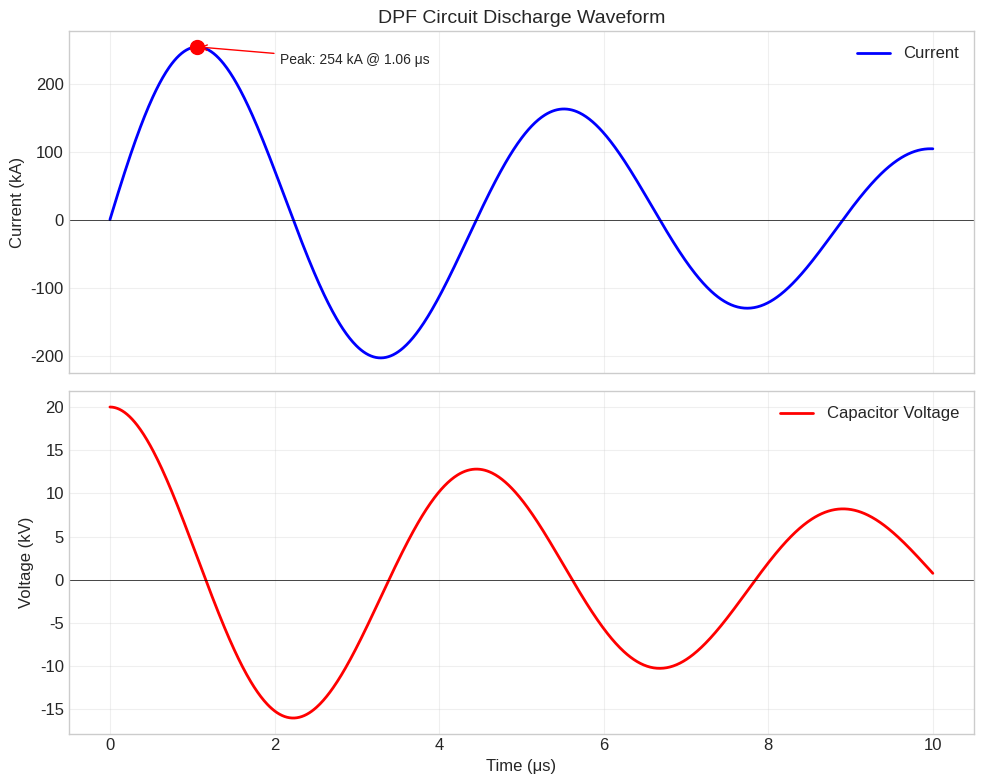
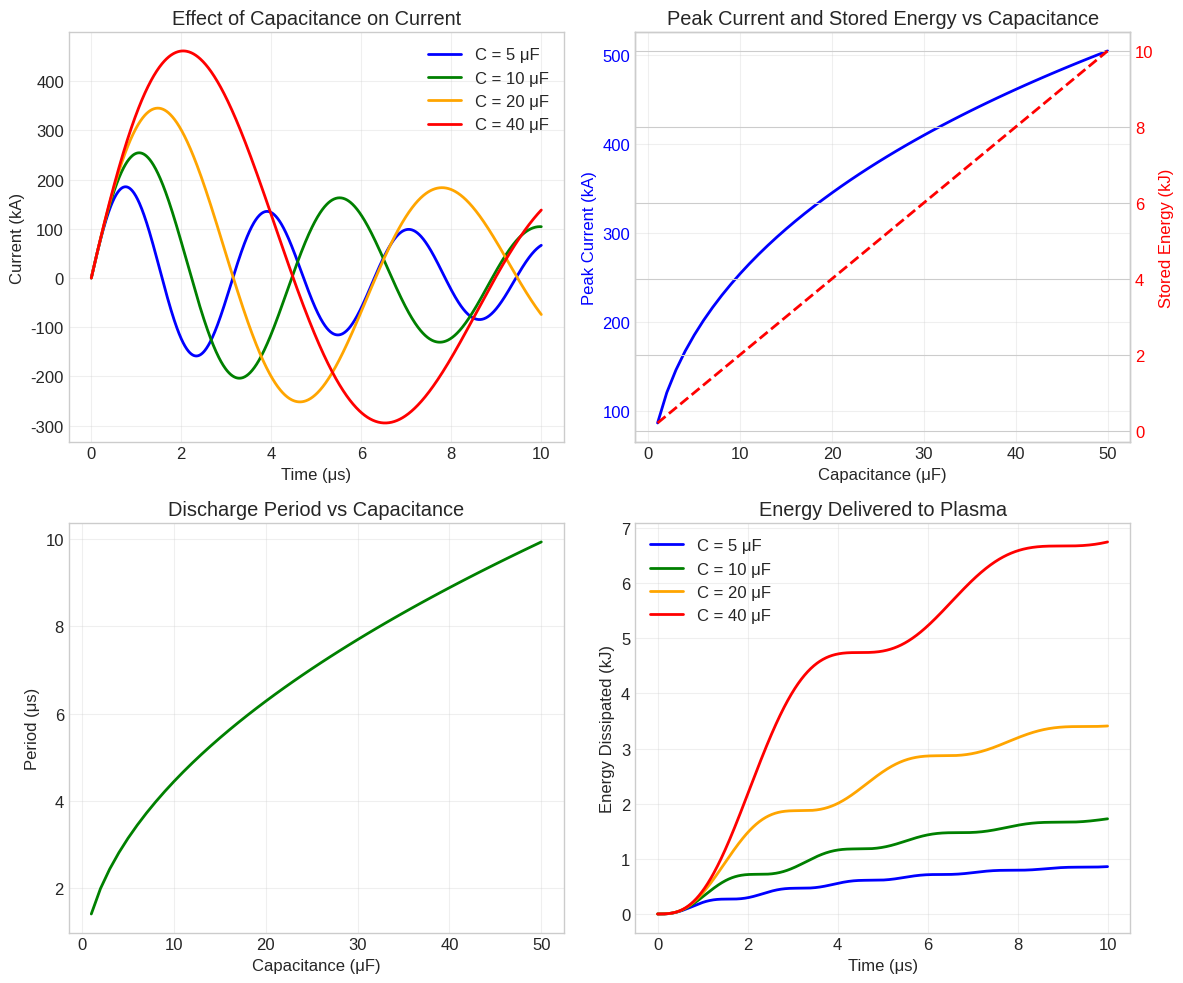
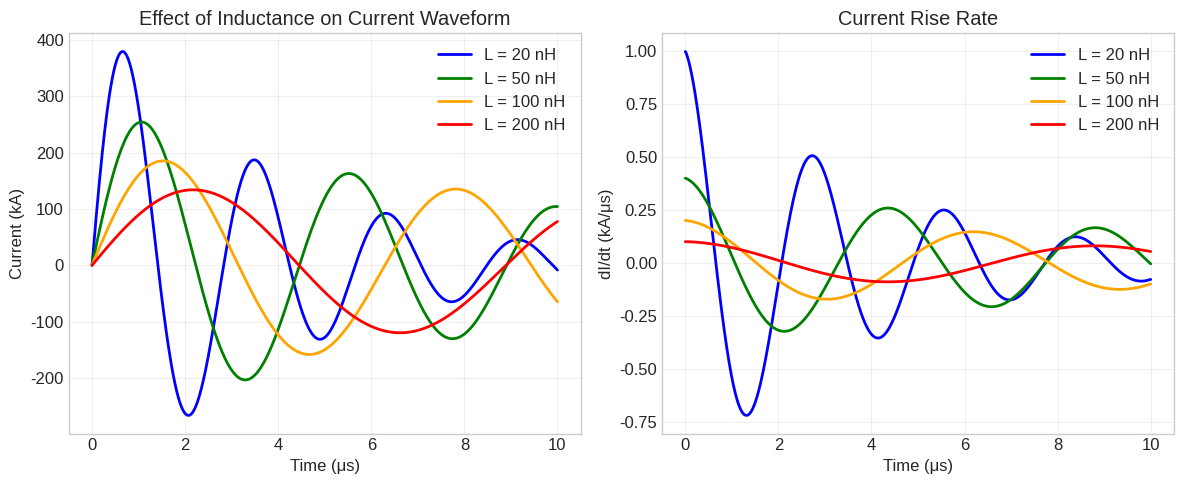

Recreate these plots in Python, in order.
# Standard imports
import numpy as np
import matplotlib.pyplot as plt
from matplotlib.gridspec import GridSpec

# DPF2 imports
try:
    from dpf2.circuit_solver import CircuitSolver, RLCCircuit, run_circuit_simulation
    from dpf2.circuit_config import CircuitConfig
    DPF2_AVAILABLE = True
except ImportError:
    print("Note: dpf2 module not found. Using standalone functions.")
    DPF2_AVAILABLE = False

# Configure matplotlib for better display
plt.rcParams['figure.figsize'] = [10, 6]
plt.rcParams['font.size'] = 12
plt.style.use('seaborn-v0_8-whitegrid')

print("Setup complete!")

def calculate_circuit_parameters(L, R, C, V0):
    """
    Calculate key RLC circuit parameters.
    
    Parameters
    ----------
    L : float
        Inductance in Henries
    R : float
        Resistance in Ohms
    C : float
        Capacitance in Farads
    V0 : float
        Initial voltage in Volts
        
    Returns
    -------
    dict
        Dictionary of calculated parameters
    """
    omega_0 = 1.0 / np.sqrt(L * C)
    alpha = R / (2 * L)
    Q_factor = (1/R) * np.sqrt(L / C)
    period = 2 * np.pi * np.sqrt(L * C)
    E_stored = 0.5 * C * V0**2
    
    # Determine damping regime
    if alpha < omega_0:
        regime = "Underdamped"
        omega_d = np.sqrt(omega_0**2 - alpha**2)
        # Peak current for underdamped case
        I_peak = (V0 / (L * omega_d)) * np.exp(-alpha * np.arctan(omega_d/alpha) / omega_d)
    elif alpha > omega_0:
        regime = "Overdamped"
        omega_d = 0
        I_peak = V0 / (2 * L * (alpha - np.sqrt(alpha**2 - omega_0**2)))
    else:
        regime = "Critically damped"
        omega_d = 0
        I_peak = V0 / (L * np.e * alpha)
    
    return {
        'omega_0': omega_0,
        'f_0': omega_0 / (2 * np.pi),
        'alpha': alpha,
        'Q_factor': Q_factor,
        'period': period,
        'E_stored': E_stored,
        'regime': regime,
        'omega_d': omega_d if alpha < omega_0 else 0,
        'I_peak_approx': I_peak
    }

# Example: Typical small DPF parameters
L = 50e-9    # 50 nH
R = 10e-3    # 10 mΩ
C = 10e-6    # 10 μF
V0 = 20e3    # 20 kV

params = calculate_circuit_parameters(L, R, C, V0)

print("=" * 50)
print("RLC Circuit Parameters")
print("=" * 50)
print(f"Capacitance:     C  = {C*1e6:.1f} μF")
print(f"Inductance:      L  = {L*1e9:.1f} nH")
print(f"Resistance:      R  = {R*1e3:.1f} mΩ")
print(f"Initial voltage: V₀ = {V0/1e3:.1f} kV")
print("-" * 50)
print(f"Stored energy:   E  = {params['E_stored']/1e3:.2f} kJ")
print(f"Resonant freq:   f₀ = {params['f_0']/1e3:.1f} kHz")
print(f"Period:          T  = {params['period']*1e6:.2f} μs")
print(f"Quality factor:  Q  = {params['Q_factor']:.1f}")
print(f"Damping regime:      {params['regime']}")
print(f"Peak current:    I  ≈ {params['I_peak_approx']/1e3:.0f} kA")
print("=" * 50)

def analytical_current(t, L, R, C, V0):
    """
    Calculate analytical current waveform for RLC circuit.
    
    Parameters
    ----------
    t : array-like
        Time array in seconds
    L, R, C, V0 : float
        Circuit parameters (SI units)
        
    Returns
    -------
    I : ndarray
        Current array in Amperes
    """
    alpha = R / (2 * L)
    omega_0 = 1.0 / np.sqrt(L * C)
    
    if np.isclose(alpha, omega_0, rtol=0.01):
        # Critically damped
        I = (V0 / L) * t * np.exp(-alpha * t)
    elif alpha > omega_0:
        # Overdamped
        s1 = -alpha + np.sqrt(alpha**2 - omega_0**2)
        s2 = -alpha - np.sqrt(alpha**2 - omega_0**2)
        I = (V0 / L) * (np.exp(s1 * t) - np.exp(s2 * t)) / (s1 - s2)
    else:
        # Underdamped (most common for DPF)
        omega_d = np.sqrt(omega_0**2 - alpha**2)
        I = (V0 / (L * omega_d)) * np.exp(-alpha * t) * np.sin(omega_d * t)
    
    return I

def analytical_voltage(t, L, R, C, V0):
    """
    Calculate capacitor voltage for RLC circuit.
    """
    alpha = R / (2 * L)
    omega_0 = 1.0 / np.sqrt(L * C)
    
    if alpha < omega_0:
        omega_d = np.sqrt(omega_0**2 - alpha**2)
        V = V0 * np.exp(-alpha * t) * (np.cos(omega_d * t) + (alpha/omega_d) * np.sin(omega_d * t))
    else:
        # Simplified for non-oscillatory case
        s1 = -alpha + np.sqrt(alpha**2 - omega_0**2 + 1e-20)
        s2 = -alpha - np.sqrt(alpha**2 - omega_0**2 + 1e-20)
        V = V0 * (s1 * np.exp(s2 * t) - s2 * np.exp(s1 * t)) / (s1 - s2)
    
    return V

# Time array (0 to 10 μs)
t = np.linspace(0, 10e-6, 1000)

# Calculate current and voltage
I = analytical_current(t, L, R, C, V0)
V = analytical_voltage(t, L, R, C, V0)

# Create figure with two subplots
fig, (ax1, ax2) = plt.subplots(2, 1, figsize=(10, 8), sharex=True)

# Current plot
ax1.plot(t * 1e6, I / 1e3, 'b-', linewidth=2, label='Current')
ax1.set_ylabel('Current (kA)', fontsize=12)
ax1.set_title('DPF Circuit Discharge Waveform', fontsize=14)
ax1.axhline(y=0, color='k', linestyle='-', linewidth=0.5)
ax1.legend(loc='upper right')
ax1.grid(True, alpha=0.3)

# Find and mark peak current
I_max = np.max(I)
t_peak = t[np.argmax(I)]
ax1.plot(t_peak * 1e6, I_max / 1e3, 'ro', markersize=10)
ax1.annotate(f'Peak: {I_max/1e3:.0f} kA @ {t_peak*1e6:.2f} μs',
             xy=(t_peak * 1e6, I_max / 1e3),
             xytext=(t_peak * 1e6 + 1, I_max / 1e3 * 0.9),
             fontsize=10,
             arrowprops=dict(arrowstyle='->', color='red'))

# Voltage plot
ax2.plot(t * 1e6, V / 1e3, 'r-', linewidth=2, label='Capacitor Voltage')
ax2.set_xlabel('Time (μs)', fontsize=12)
ax2.set_ylabel('Voltage (kV)', fontsize=12)
ax2.axhline(y=0, color='k', linestyle='-', linewidth=0.5)
ax2.legend(loc='upper right')
ax2.grid(True, alpha=0.3)

plt.tight_layout()
plt.show()

print(f"\nPeak current: {I_max/1e3:.1f} kA at t = {t_peak*1e6:.2f} μs")
print(f"Current reversal at: t ≈ {params['period']/2*1e6:.2f} μs")

if DPF2_AVAILABLE:
    # Create circuit using dpf2
    circuit = RLCCircuit(
        L=50e-9,   # 50 nH
        R=10e-3,   # 10 mΩ
        C=10e-6,   # 10 μF
        V0=20e3    # 20 kV
    )
    
    solver = CircuitSolver(circuit)
    
    # Solve using analytical method
    t_dpf2, I_dpf2 = solver.solve(t_end=10e-6, dt=10e-9, method='analytical')
    
    # Compare with our analytical solution
    plt.figure(figsize=(10, 6))
    plt.plot(t * 1e6, I / 1e3, 'b-', linewidth=2, label='Manual calculation')
    plt.plot(t_dpf2 * 1e6, I_dpf2 / 1e3, 'r--', linewidth=2, label='dpf2 solver')
    plt.xlabel('Time (μs)')
    plt.ylabel('Current (kA)')
    plt.title('Comparison: Manual vs dpf2 Solver')
    plt.legend()
    plt.grid(True, alpha=0.3)
    plt.show()
else:
    print("dpf2 module not available. Skipping dpf2 solver demonstration.")
    print("To use the full dpf2 functionality, install with: pip install dpf2")

# Vary capacitance
capacitances = [5e-6, 10e-6, 20e-6, 40e-6]  # 5, 10, 20, 40 μF
colors = ['blue', 'green', 'orange', 'red']

fig, axes = plt.subplots(2, 2, figsize=(12, 10))

# Current waveforms
ax1 = axes[0, 0]
for C_val, color in zip(capacitances, colors):
    I_c = analytical_current(t, L, R, C_val, V0)
    ax1.plot(t * 1e6, I_c / 1e3, color=color, linewidth=2, 
             label=f'C = {C_val*1e6:.0f} μF')

ax1.set_xlabel('Time (μs)')
ax1.set_ylabel('Current (kA)')
ax1.set_title('Effect of Capacitance on Current')
ax1.legend()
ax1.grid(True, alpha=0.3)

# Peak current vs capacitance
ax2 = axes[0, 1]
C_range = np.linspace(1e-6, 50e-6, 50)
I_peaks = [np.max(analytical_current(t, L, R, c, V0)) for c in C_range]
E_stored = 0.5 * C_range * V0**2

ax2.plot(C_range * 1e6, np.array(I_peaks) / 1e3, 'b-', linewidth=2)
ax2.set_xlabel('Capacitance (μF)')
ax2.set_ylabel('Peak Current (kA)', color='blue')
ax2.tick_params(axis='y', labelcolor='blue')
ax2.grid(True, alpha=0.3)

ax2_twin = ax2.twinx()
ax2_twin.plot(C_range * 1e6, E_stored / 1e3, 'r--', linewidth=2)
ax2_twin.set_ylabel('Stored Energy (kJ)', color='red')
ax2_twin.tick_params(axis='y', labelcolor='red')
ax2.set_title('Peak Current and Stored Energy vs Capacitance')

# Period vs capacitance
ax3 = axes[1, 0]
periods = 2 * np.pi * np.sqrt(L * C_range)
ax3.plot(C_range * 1e6, periods * 1e6, 'g-', linewidth=2)
ax3.set_xlabel('Capacitance (μF)')
ax3.set_ylabel('Period (μs)')
ax3.set_title('Discharge Period vs Capacitance')
ax3.grid(True, alpha=0.3)

# Energy in plasma vs time
ax4 = axes[1, 1]
for C_val, color in zip(capacitances, colors):
    I_c = analytical_current(t, L, R, C_val, V0)
    V_c = analytical_voltage(t, L, R, C_val, V0)
    E_cap = 0.5 * C_val * V_c**2
    E_ind = 0.5 * L * I_c**2
    E_total = 0.5 * C_val * V0**2
    E_dissipated = E_total - E_cap - E_ind
    ax4.plot(t * 1e6, E_dissipated / 1e3, color=color, linewidth=2,
             label=f'C = {C_val*1e6:.0f} μF')

ax4.set_xlabel('Time (μs)')
ax4.set_ylabel('Energy Dissipated (kJ)')
ax4.set_title('Energy Delivered to Plasma')
ax4.legend()
ax4.grid(True, alpha=0.3)

plt.tight_layout()
plt.show()

# Vary inductance
inductances = [20e-9, 50e-9, 100e-9, 200e-9]  # 20, 50, 100, 200 nH

fig, axes = plt.subplots(1, 2, figsize=(12, 5))

# Current waveforms
ax1 = axes[0]
for L_val, color in zip(inductances, colors):
    I_L = analytical_current(t, L_val, R, C, V0)
    ax1.plot(t * 1e6, I_L / 1e3, color=color, linewidth=2,
             label=f'L = {L_val*1e9:.0f} nH')

ax1.set_xlabel('Time (μs)')
ax1.set_ylabel('Current (kA)')
ax1.set_title('Effect of Inductance on Current Waveform')
ax1.legend()
ax1.grid(True, alpha=0.3)

# dI/dt (current rise rate)
ax2 = axes[1]
for L_val, color in zip(inductances, colors):
    I_L = analytical_current(t, L_val, R, C, V0)
    dIdt = np.gradient(I_L, t)
    ax2.plot(t * 1e6, dIdt / 1e12, color=color, linewidth=2,
             label=f'L = {L_val*1e9:.0f} nH')

ax2.set_xlabel('Time (μs)')
ax2.set_ylabel('dI/dt (kA/μs)')
ax2.set_title('Current Rise Rate')
ax2.legend()
ax2.grid(True, alpha=0.3)

plt.tight_layout()
plt.show()

print("\nKey insight: Lower inductance → faster current rise → better pinch compression")
print("DPF designers minimize inductance with low-inductance capacitors and short connections.")

# Exercise 1: Your solution here
# ==============================

# Given parameters
C_ex1 = 30e-6    # TODO: Convert to SI units
L_ex1 = 40e-9    # TODO: Convert to SI units
R_ex1 = 5e-3     # TODO: Convert to SI units
V0_ex1 = 25e3    # TODO: Convert to SI units

# Calculate stored energy
E_stored_ex1 = None  # TODO: E = 0.5 * C * V^2

# Calculate resonant frequency
f0_ex1 = None  # TODO: f = 1/(2π√LC)

# Calculate approximate peak current
I_peak_ex1 = None  # TODO: I ≈ V0 / √(L/C) for low damping

# Calculate quarter period
T_quarter_ex1 = None  # TODO: T/4 = π√LC / 2

# Print your results
# print(f"Stored energy: {E_stored_ex1/1e3:.2f} kJ")
# print(f"Resonant frequency: {f0_ex1/1e3:.1f} kHz")
# print(f"Peak current: {I_peak_ex1/1e3:.0f} kA")
# print(f"Quarter period: {T_quarter_ex1*1e6:.2f} μs")

# Exercise 2: Your solution here
# ==============================

C_ex2 = 10e-6
L_ex2 = 100e-9
V0_ex2 = 15e3

# Critical resistance: R_c = 2√(L/C)
R_critical = 2 * np.sqrt(L_ex2 / C_ex2)
print(f"Critical resistance: {R_critical*1e3:.1f} mΩ")

# TODO: Create three resistance values
# R_underdamped = ?  (less than R_critical)
# R_critical = R_critical
# R_overdamped = ?  (greater than R_critical)

# TODO: Calculate current for each case
# TODO: Plot all three on the same graph

# Your plotting code here...

# Exercise 3: Your solution here
# ==============================

# Target specifications
I_target = 200e3     # 200 kA
T_quarter = 1.5e-6   # 1.5 μs
E_target = 5e3       # 5 kJ

# Hints:
# 1. From T/4 = π√LC/2, you can get √LC
# 2. For underdamped circuit: I_peak ≈ V0/√(L/C) = V0 * √(C/L)
# 3. E = 0.5 * C * V0^2

# TODO: Solve the system of equations
# sqrt_LC = ?
# From I_peak and E, find C and V0
# Then find L

# Your solution here...
